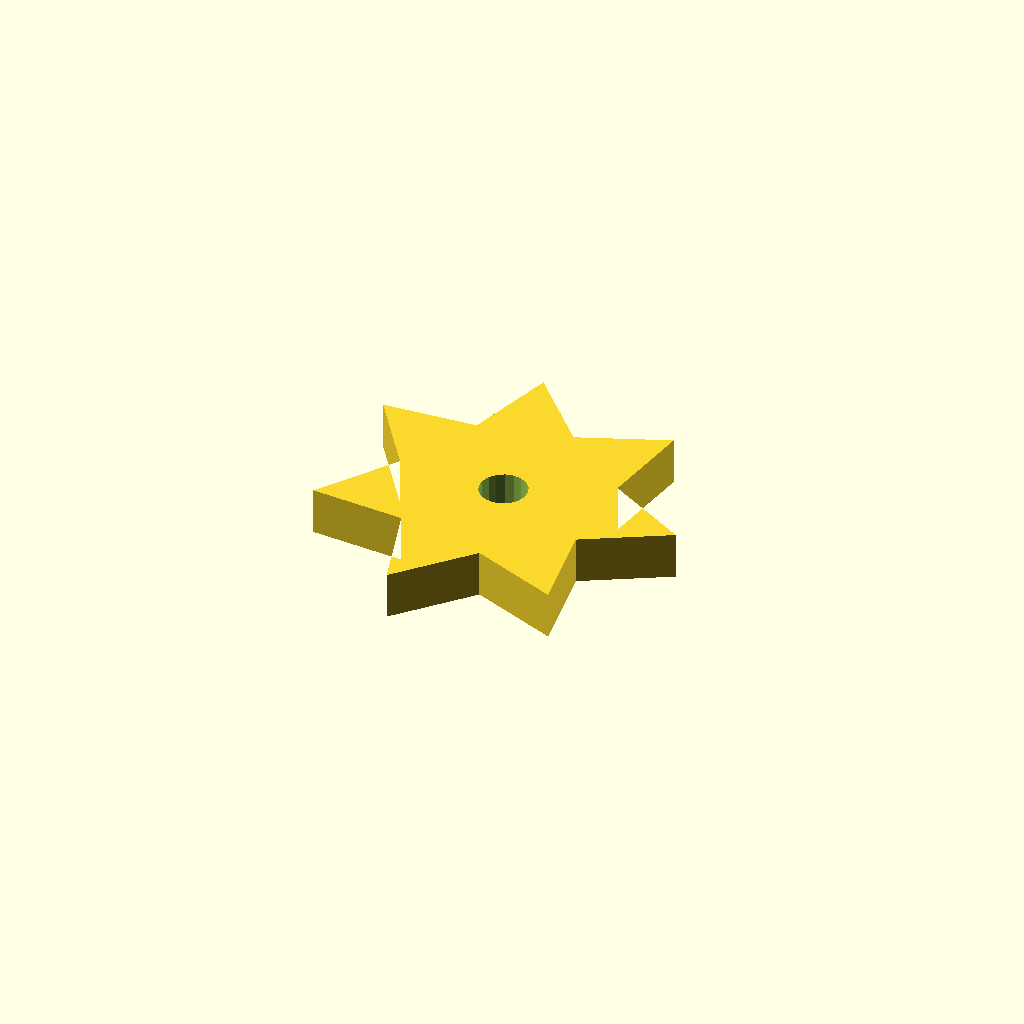
Cell 1 — every parameter at its default value.
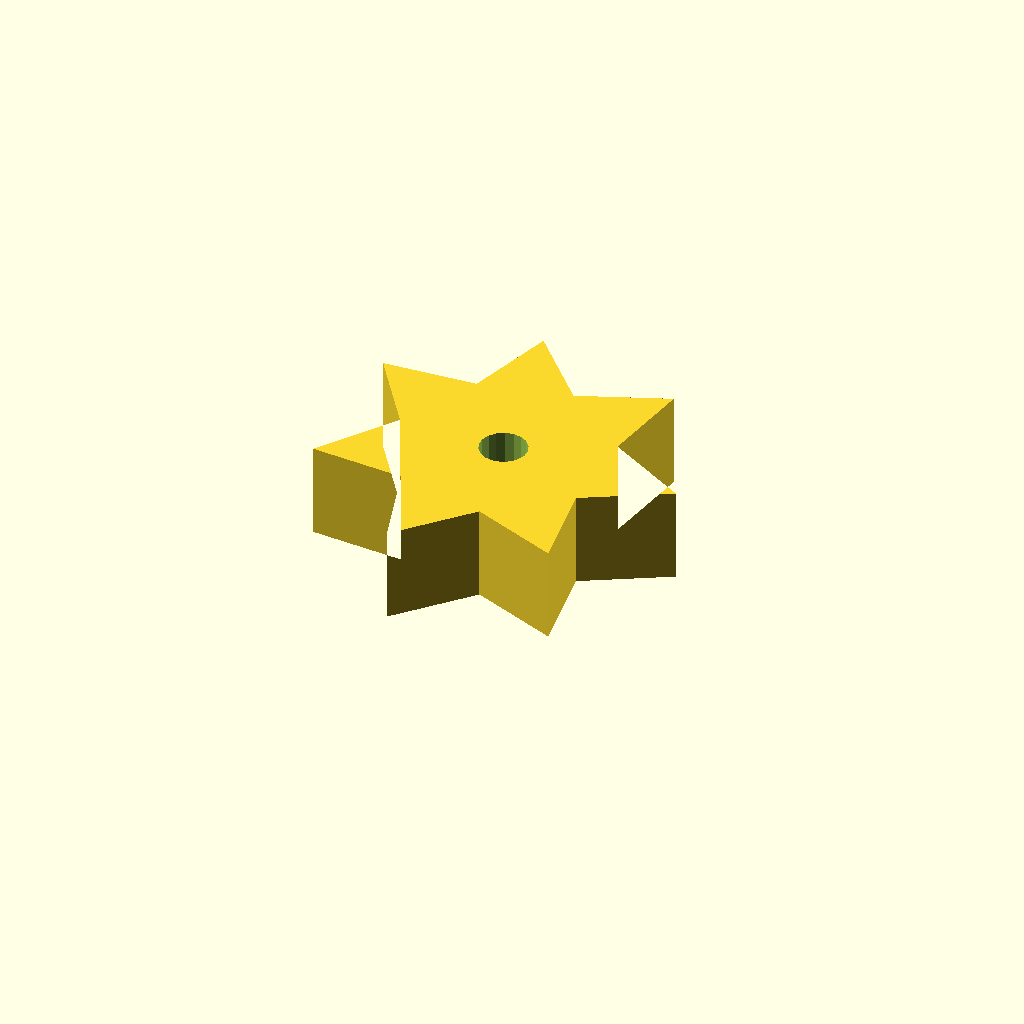
Cell 2 — plate_t set to 16, the other parameters unchanged.
All cells are drawn from one camera (rotation 55°, 0°, 25°, orthographic, colour scheme Cornfield), so only the parameter changes between them.
OpenSCAD source file optional_data/data/sketch4/starwheels/part_0164.scad:
$fn = 32;

// ----------------------------------------------------------------------
// Star wheel: 7-point star, R30
// ----------------------------------------------------------------------

// --- parameters (mm) ---
n_points = 7;             // number of points / teeth
r_out = 30;               // tip radius
r_in = 18;                // root radius
bore_r = 4;               // centre bore radius
plate_t = 8;              // plate thickness, Z (extrusion height)
bore_d = 8;               // centre bore diameter

profile = [[57.029, 29.248], [43.247, 37.058], [45.734, 52.703], [31.034, 46.797], [20.353, 58.496], [15.806, 43.321], [0, 42.264], [9.029, 29.248], [0, 16.231], [15.806, 15.175], [20.353, 0], [31.034, 11.699], [45.734, 5.793], [43.247, 21.438]];  // primary outline, 14 points, counter clockwise
void_1 = [[30.956, 30.011], [30.458, 31.308], [29.546, 32.356], [28.331, 33.03], [26.959, 33.247], [25.596, 32.982], [24.405, 32.267], [23.531, 31.187], [23.078, 29.874], [23.103, 28.485], [23.6, 27.188], [24.512, 26.139], [25.727, 25.466], [27.099, 25.248], [28.463, 25.514], [29.653, 26.229], [30.528, 27.309], [30.98, 28.622]];  // centre bore, 18 points

// --- the one profile operation ---
difference() {
  linear_extrude(height = plate_t) polygon(points = profile);
  translate([0, 0, -1])
    linear_extrude(height = plate_t + 2) polygon(points = void_1);
}
Parameter table extracted from the source (name, type, default, range or options):
n_points: number, default 7
r_out: number, default 30
r_in: number, default 18
bore_r: number, default 4
plate_t: number, default 8
bore_d: number, default 8
